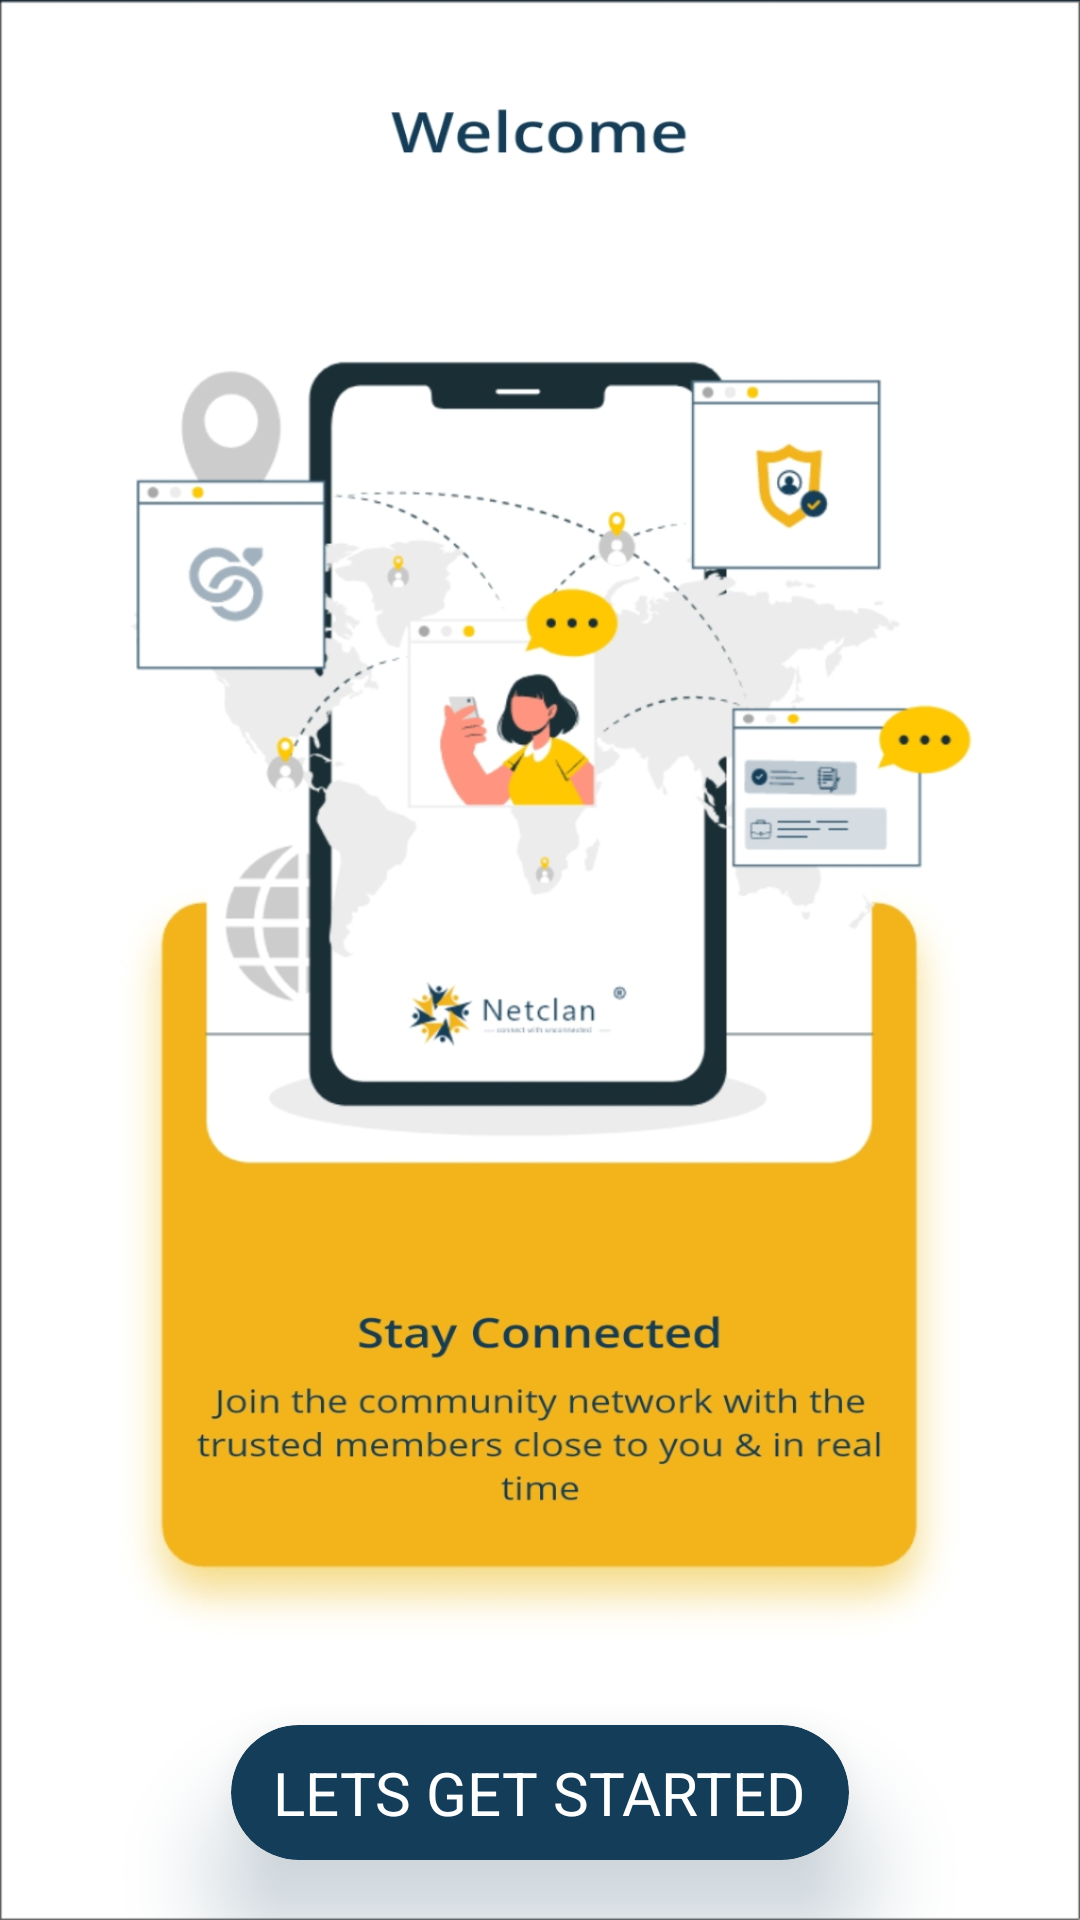

The Android layout XML behind this screen, and the referenced resources:
<!-- AndroidManifest.xml: application theme Theme.NetClan -->
<!-- res/layout/activity_main.xml -->
<?xml version="1.0" encoding="utf-8"?>
<FrameLayout xmlns:android="http://schemas.android.com/apk/res/android"
    xmlns:app="http://schemas.android.com/apk/res-auto"
    xmlns:tools="http://schemas.android.com/tools"
    android:layout_width="match_parent"
    android:layout_height="match_parent"
    android:background="@drawable/w1"
    tools:context=".MainActivity">


    <androidx.cardview.widget.CardView
        android:id="@+id/button"
        android:layout_width="206dp"
        android:layout_height="45dp"
        android:layout_gravity="bottom|center_horizontal"
        android:layout_marginBottom="20sp"
        android:backgroundTint="#143d59"
        android:outlineSpotShadowColor="#143d59"
        app:cardBackgroundColor="#f0b318"
        app:cardCornerRadius="30dp"
        app:cardElevation="20dp"
        app:layout_constraintBottom_toBottomOf="parent"
        app:layout_constraintEnd_toEndOf="parent"
        app:layout_constraintStart_toStartOf="parent"
        app:layout_constraintTop_toBottomOf="@+id/linearLayout3">

        <TextView
            android:layout_width="wrap_content"
            android:layout_height="wrap_content"
            android:layout_gravity="center"
            android:text="LETS GET STARTED"
            android:textColor="@color/white"
            android:textSize="20sp" />
    </androidx.cardview.widget.CardView>





</FrameLayout>
<!-- resources referenced by this layout -->
<resources>
  <color name="white">#FFFFFFFF</color>
  <!-- drawable w1: jpg bitmap (drawable, 282548 bytes) -->
  <style name="Theme.NetClan" parent="Base.Theme.NetClan" />
  <style name="Base.Theme.NetClan" parent="Theme.Material3.DayNight.NoActionBar">
          
          <item name="colorPrimary">@color/primary_color</item>
      </style>
  <color name="primary_color">#143d59</color>
</resources>
